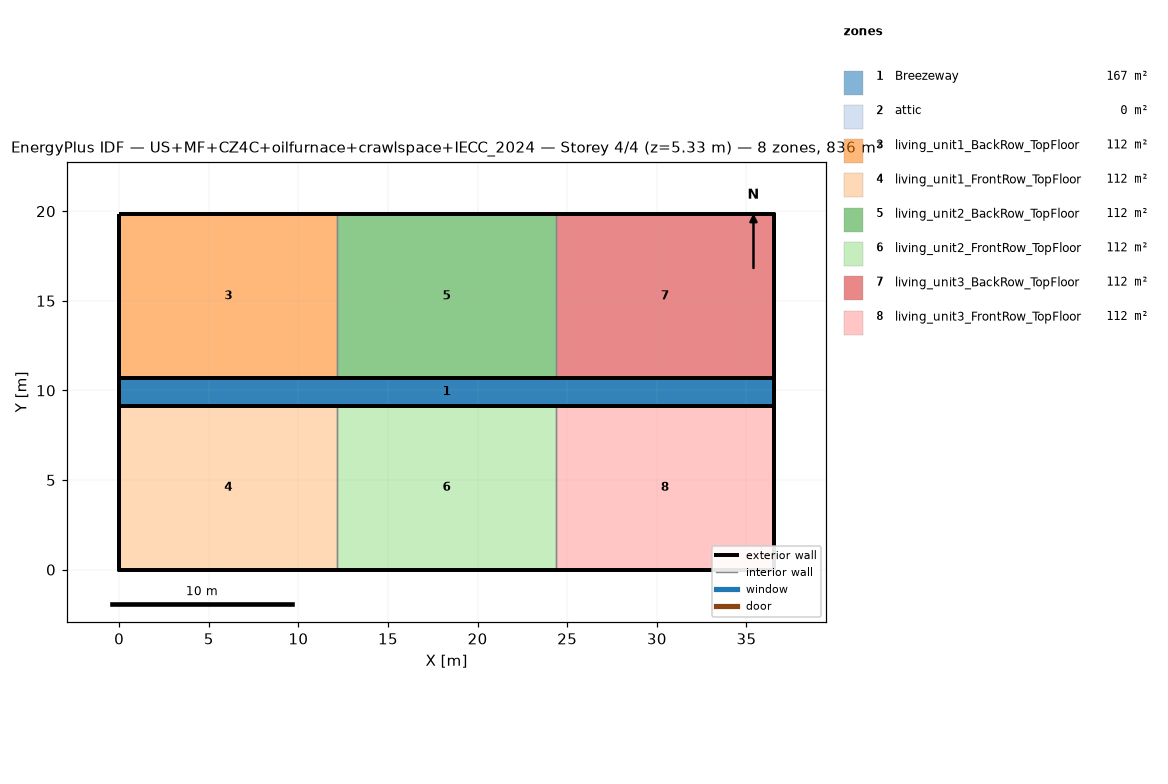
=== STOREY PLAN SPEC (per zone: floor XY polygon, exterior-wall plan segments, windows/doors) ===
zone 1: Breezeway  (167.0 m²)
  floor: (36.54, 9.16) (0.00, 9.16) (0.00, 10.68) (36.54, 10.68)
  floor: (36.54, 9.16) (0.00, 9.16) (0.00, 10.68) (36.54, 10.68)
  floor: (36.54, 9.16) (0.00, 9.16) (0.00, 10.68) (36.54, 10.68)
zone 2: attic  (0.0 m²)
  exterior wall: (36.54, 0.00) – (36.54, 19.84) – (36.54, 9.92)  [29.8 m]
  exterior wall: (0.00, 19.84) – (0.00, 0.00) – (0.00, 9.92)  [29.8 m]
zone 3: living_unit1_BackRow_TopFloor  (111.5 m²)
  floor: (12.18, 10.68) (0.00, 10.68) (0.00, 19.84) (12.18, 19.84)
  exterior wall: (12.18, 19.84) – (0.00, 19.84)  [12.2 m]
  exterior wall: (0.00, 19.84) – (0.00, 10.68)  [9.2 m]
  exterior wall: (0.00, 10.68) – (12.18, 10.68)  [12.2 m]
  interior walls: 1
zone 4: living_unit1_FrontRow_TopFloor  (111.5 m²)
  floor: (12.18, 0.00) (0.00, 0.00) (0.00, 9.16) (12.18, 9.16)
  exterior wall: (0.00, 0.00) – (12.18, 0.00)  [12.2 m]
  exterior wall: (0.00, 9.16) – (0.00, 0.00)  [9.2 m]
  exterior wall: (12.18, 9.16) – (0.00, 9.16)  [12.2 m]
  interior walls: 1
zone 5: living_unit2_BackRow_TopFloor  (111.5 m²)
  floor: (24.36, 10.68) (12.18, 10.68) (12.18, 19.84) (24.36, 19.84)
  exterior wall: (12.18, 10.68) – (24.36, 10.68)  [12.2 m]
  exterior wall: (24.36, 19.84) – (12.18, 19.84)  [12.2 m]
  interior walls: 2
zone 6: living_unit2_FrontRow_TopFloor  (111.5 m²)
  floor: (24.36, 0.00) (12.18, 0.00) (12.18, 9.16) (24.36, 9.16)
  exterior wall: (12.18, 0.00) – (24.36, 0.00)  [12.2 m]
  exterior wall: (24.36, 9.16) – (12.18, 9.16)  [12.2 m]
  interior walls: 2
zone 7: living_unit3_BackRow_TopFloor  (111.5 m²)
  floor: (36.54, 10.68) (24.36, 10.68) (24.36, 19.84) (36.54, 19.84)
  exterior wall: (36.54, 10.68) – (36.54, 19.84)  [9.2 m]
  exterior wall: (36.54, 19.84) – (24.36, 19.84)  [12.2 m]
  exterior wall: (24.36, 10.68) – (36.54, 10.68)  [12.2 m]
  interior walls: 1
zone 8: living_unit3_FrontRow_TopFloor  (111.5 m²)
  floor: (36.54, 0.00) (24.36, 0.00) (24.36, 9.16) (36.54, 9.16)
  exterior wall: (24.36, 0.00) – (36.54, 0.00)  [12.2 m]
  exterior wall: (36.54, 0.00) – (36.54, 9.16)  [9.2 m]
  exterior wall: (36.54, 9.16) – (24.36, 9.16)  [12.2 m]
  interior walls: 1

=== DERIVED (storey summary) ===
Building: US+MF+CZ4C+oilfurnace+crawlspace+IECC_2024
Storey: 4 of 4  (floor level z = 5.33 m)
Storey gross floor area: 836.2 m²
Zones on this storey: 8
  - Breezeway: floor 167.0 m²
  - attic: floor 0.0 m²; exterior wall 59.5 m (81.9 m²); WWR 0.0%
  - living_unit1_BackRow_TopFloor: floor 111.5 m²; exterior wall 33.5 m (86.9 m²); WWR 0.0%
  - living_unit1_FrontRow_TopFloor: floor 111.5 m²; exterior wall 33.5 m (86.9 m²); WWR 0.0%
  - living_unit2_BackRow_TopFloor: floor 111.5 m²; exterior wall 24.4 m (63.1 m²); WWR 0.0%
  - living_unit2_FrontRow_TopFloor: floor 111.5 m²; exterior wall 24.4 m (63.1 m²); WWR 0.0%
  - living_unit3_BackRow_TopFloor: floor 111.5 m²; exterior wall 33.5 m (86.9 m²); WWR 0.0%
  - living_unit3_FrontRow_TopFloor: floor 111.5 m²; exterior wall 33.5 m (86.9 m²); WWR 0.0%
Zone adjacency (shared interzone walls):
  - living_unit1_BackRow_TopFloor ↔ living_unit2_BackRow_TopFloor
  - living_unit1_FrontRow_TopFloor ↔ living_unit2_FrontRow_TopFloor
  - living_unit2_BackRow_TopFloor ↔ living_unit3_BackRow_TopFloor
  - living_unit2_FrontRow_TopFloor ↔ living_unit3_FrontRow_TopFloor